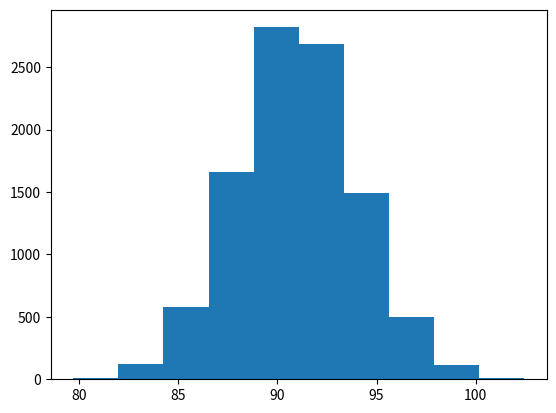

The script that saved this image:
import numpy as np
import pandas as pd
import matplotlib.pyplot as plt
from scipy import stats


# incomes = np.random.normal(27000, 15000, 10000)
# ages = np.random.randint(10,high=90,size=500)

# print(ages)
# print(np.median(incomes))

# plt.hist(incomes, 50)
# plt.show()

# print(stats.mode(ages))

testData = np.random.normal(3.0, 1.0, 10000)

realTest = 100 - (testData + np.random.normal(0, 0.1, 10000)) * 3

plt.hist(realTest)
plt.show()